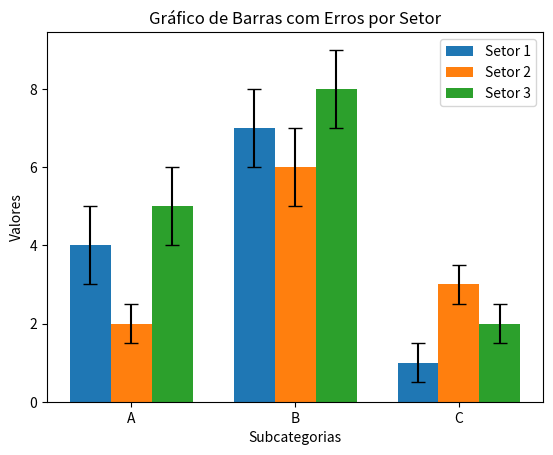
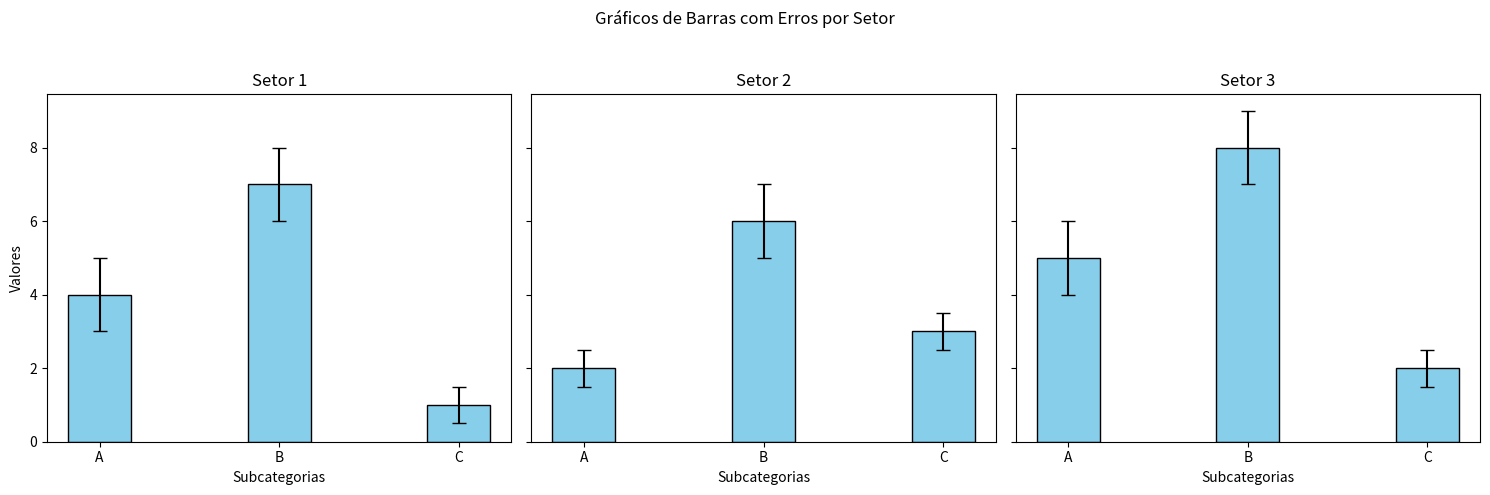

Reproduce these figures in Python, in order.
import numpy as np
import matplotlib.pyplot as plt

# Dados fictícios
setores = ['Setor 1', 'Setor 2', 'Setor 3']
subcategorias = ['A', 'B', 'C']

# Valores médios, mínimos e máximos para cada subcategoria dentro de cada setor
valores_medios = [
    [4, 7, 1],  # Valores médios para Setor 1
    [2, 6, 3],  # Valores médios para Setor 2
    [5, 8, 2]   # Valores médios para Setor 3
]

valores_minimos = [
    [3, 6, 0.5],  # Valores mínimos para Setor 1
    [1.5, 5, 2.5],  # Valores mínimos para Setor 2
    [4, 7, 1.5]   # Valores mínimos para Setor 3
]

valores_maximos = [
    [5, 8, 1.5],  # Valores máximos para Setor 1
    [2.5, 7, 3.5],  # Valores máximos para Setor 2
    [6, 9, 2.5]   # Valores máximos para Setor 3
]

# Calculando os erros
erros = [[
    [media - minimo, maximo - media] 
    for media, minimo, maximo in zip(val_medios, val_minimos, val_maximos)] 
    for val_medios, val_minimos, val_maximos in zip(valores_medios, valores_minimos, valores_maximos)
]

# Configurando a posição das barras
x = np.arange(len(subcategorias))  # a posição de cada subcategoria

# Largura das barras
width = 0.25  # largura das barras

# Criando a figura e os eixos
fig, ax = plt.subplots()

# Plotando as barras para cada setor
for i, (val, err) in enumerate(zip(valores_medios, erros)):
    err_low = [e[0] for e in err]
    err_high = [e[1] for e in err]
    ax.bar(x + i*width, val, yerr=[err_low, err_high], width=width, capsize=5, label=setores[i])

# Adicionando os rótulos dos eixos
ax.set_ylabel('Valores')
ax.set_xlabel('Subcategorias')
ax.set_title('Gráfico de Barras com Erros por Setor')
ax.set_xticks(x + width)  # ajustando a posição dos rótulos
ax.set_xticklabels(subcategorias)

# Adicionando a legenda
ax.legend()

# Mostrando o gráfico
plt.show()

# -------------------------------------------------------

# Configurando a posição das barras
x = np.arange(len(subcategorias))  # a posição de cada subcategoria

# Largura das barras
width = 0.35  # largura das barras

# Criando figuras e eixos para cada setor
fig, axs = plt.subplots(1, 3, figsize=(15, 5), sharey=True)

for i, (ax, setor, val, err) in enumerate(zip(axs, setores, valores_medios, erros)):
    err_low = [e[0] for e in err]
    err_high = [e[1] for e in err]
    ax.bar(x, val, yerr=[err_low, err_high], width=width, capsize=5, color='skyblue', edgecolor='black')
    ax.set_title(setor)
    ax.set_xticks(x)
    ax.set_xticklabels(subcategorias)
    ax.set_xlabel('Subcategorias')
    if i == 0:
        ax.set_ylabel('Valores')

# Adicionando um título geral ao conjunto de gráficos
plt.suptitle('Gráficos de Barras com Erros por Setor')

# Mostrando os gráficos
plt.tight_layout(rect=[0, 0, 1, 0.95])
plt.show()
